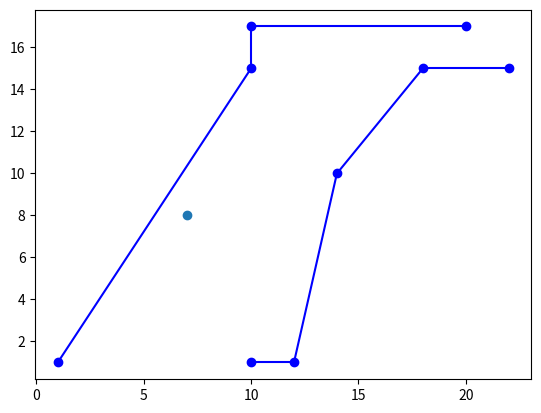

Write Python code to recreate this figure. (Note: this script raises an exception after producing the figure.)
"""
[redacted]
    all rights reserved.
    
    This software is the property of the author and may not be copied,
    sold or redistributed without expressed consent of the author.
"""

from numpy import *


def pointToPoint(p1,p2):
    return sqrt( (p2[0]-p1[0])**2 + (p2[1]-p1[1])**2)
def pointToSegment(p1,p2,p3):
    p1,p2,p3 = [array(pt) for pt in [p1,p2,p3]]
    
    num = dot(p3-p1,p2-p1)
    den = dot(p2-p1,p2-p1)
    
    a = dot(p3-p1, p2-p1)
    b = dot(p2-1, p2-p1)
    
    u = a/b if a != 0 else 0
        
#     u = dot(p3-p1,p2-p1) / dot(p2-p1,p2-p1)
    
    if u > 1:
        return (linalg.norm(p3 - p2),p2)
    elif u < 0:
        return (linalg.norm(p3-p1),p1)
    else:
        p = p1 + u *(p2 - p1)
        return (linalg.norm(p3-p),p)
    
    
def segToSeg(L1, L2):
    p1,p2 = [array(el) for el in L1]
    p3,p4 = [array(el) for el in L2]
    
    distances = [pointToLine(p1,p2, p) for p in [p3,p4]] + [pointToLine(p3,p4,p) for pp in [p1,p2]]
    
    return min(distances)



def pointToLine(L,P):
    Pa = L[0:-1]
    Pb = L[1:]
    
    distances = [pointToSegment(pa,pb,P) for pa,pb in zip(Pa,Pb)]
    return min(distances, key= lambda x: x[0])

def lineToLine(L1,L2):
    distances = [pointToLine(L1, p) + (array(p),) for p in L2] + [pointToLine(L2,p)+ (array(p),) for p in L1]
    return min(distances, key= lambda x:x[0])
    







if __name__ == "__main__":
    
    import matplotlib.pyplot as plt
    
    def drawLine(line):
        for point in line:
            plt.scatter(*point, c='b')
        
        
        for (ax,ay),(bx,by) in zip(line[0:-1], line[1:]):
            plt.plot([ax,bx],[ay,by], 'b')
    
    
    L1 = [ [1,1],
        [10,15],
        [10,17],
        [20,17]]
    
    L2 = [ [10,1],
        [12,1],
        [14,10],
        [18,15],
        [22,15]]
    
    p1 = [1,1]
    p2 = [10, 15]
#     p3 = [15,14]
    p3 = [7,8]
    
    drawLine(L1)
        
    
    plt.scatter(*p3)
    
    
    
    drawLine(L2)
    
    
    dist, p1,p2= lineToLine(L1,L2)
    plt.scatter(*p1, c='r')
    plt.scatter(*p2, c='r')
    plt.plot([p1[0],p2[0]],[p1[1],p2[1]], 'g-')
    
    dist, pt = pointToLine(L1,p3)
    plt.scatter(*pt, c='r')
    plt.plot([pt[0],p3[0]], [pt[1],p3[1]], "g-")
    
    dist, pt = pointToLine(L2,p3)
    plt.scatter(*pt, c='r')
    plt.plot([pt[0],p3[0]], [pt[1],p3[1]], "g-")

    plt.axes().set_aspect(aspect='equal')
    plt.show()
        